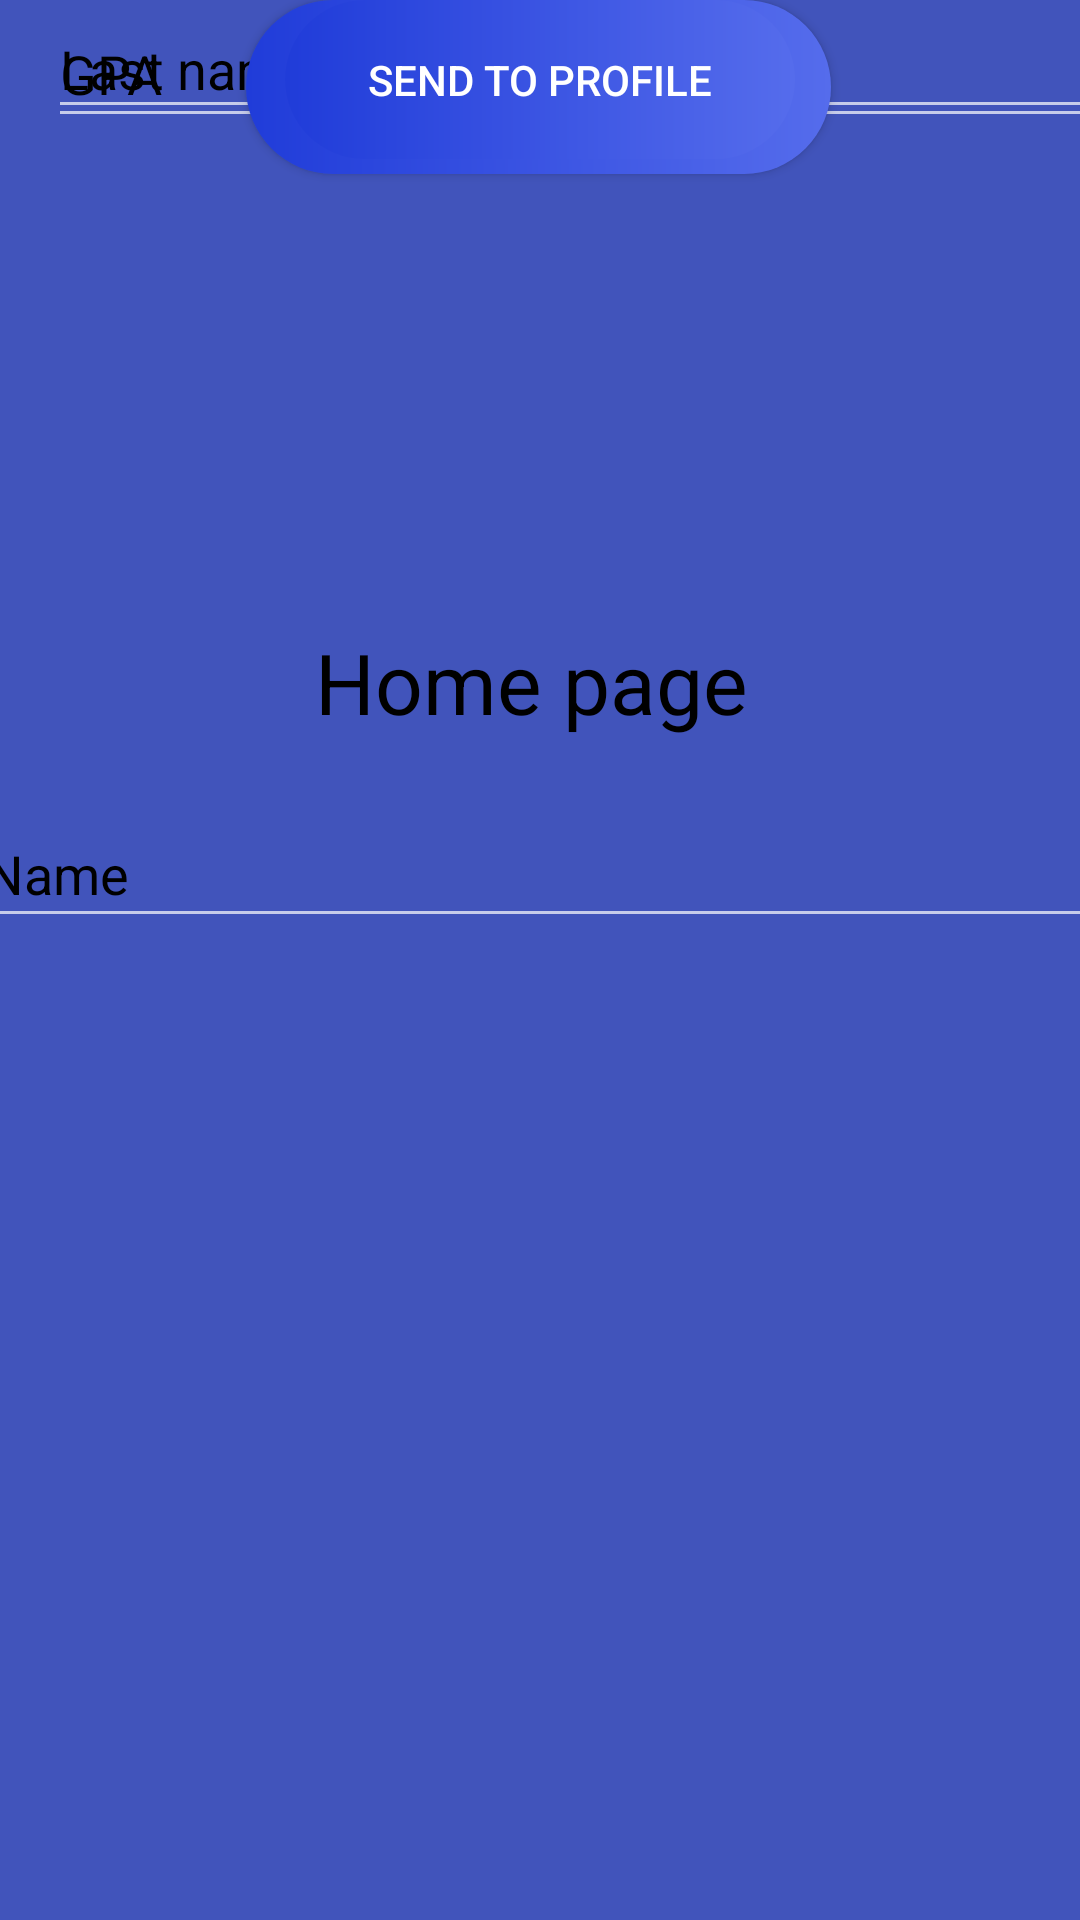

This screen was rendered from an Android layout file. Write that file and the resources it references.
<!-- AndroidManifest.xml: application theme Theme.Quiz3Gk -->
<!-- res/layout/activity_main.xml -->
<?xml version="1.0" encoding="utf-8"?>
<androidx.constraintlayout.widget.ConstraintLayout xmlns:android="http://schemas.android.com/apk/res/android"
    xmlns:app="http://schemas.android.com/apk/res-auto"
    xmlns:tools="http://schemas.android.com/tools"
    android:layout_width="match_parent"
    android:layout_height="match_parent"
    android:background="#4154BB"
    tools:context=".MainActivity">

    <Button
        android:id="@+id/button2"
        android:layout_width="195dp"
        android:layout_height="58dp"
        android:background="@drawable/btn_background"
        android:text="Enter list fragment"
        app:layout_constraintEnd_toEndOf="parent"
        app:layout_constraintHorizontal_bias="0.497"
        app:layout_constraintStart_toStartOf="parent"
        tools:layout_editor_absoluteY="584dp" />

    <ImageView
        android:id="@+id/imageView"
        android:layout_width="147dp"
        android:layout_height="150dp"
        app:layout_constraintBottom_toBottomOf="parent"
        app:layout_constraintEnd_toEndOf="parent"
        app:layout_constraintStart_toStartOf="parent"
        app:layout_constraintTop_toTopOf="parent"
        app:layout_constraintVertical_bias="0.12"
        app:srcCompat="@drawable/home_icon" />

    <TextView
        android:id="@+id/textView"
        android:layout_width="149dp"
        android:layout_height="60dp"
        android:text="Home page"
        android:textSize="28dp"
        android:textColor="@color/black"
        app:layout_constraintBottom_toBottomOf="parent"
        app:layout_constraintEnd_toEndOf="parent"
        app:layout_constraintHorizontal_bias="0.498"
        app:layout_constraintStart_toStartOf="parent"
        app:layout_constraintTop_toBottomOf="@+id/imageView"
        app:layout_constraintVertical_bias="0.0" />

    <EditText
        android:id="@+id/editTextTextPersonName"
        android:layout_width="379dp"
        android:layout_height="46dp"
        android:ems="10"
        android:inputType="textPersonName"
        android:text="Name"
        android:textColor="@color/black"
        app:layout_constraintBottom_toBottomOf="parent"
        app:layout_constraintEnd_toEndOf="parent"
        app:layout_constraintStart_toStartOf="parent"
        app:layout_constraintTop_toTopOf="parent"
        app:layout_constraintVertical_bias="0.449" />

    <EditText
        android:id="@+id/editTextTextPersonName2"
        android:layout_width="378dp"
        android:layout_height="43dp"
        android:layout_marginStart="16dp"
        android:ems="10"
        android:inputType="textPersonName"
        android:text="Last name"
        android:textColor="@color/black"
        app:layout_constraintStart_toStartOf="parent"
        tools:layout_editor_absoluteY="376dp" />

    <EditText
        android:id="@+id/editTextTextPersonName3"
        android:layout_width="378dp"
        android:layout_height="46dp"
        android:layout_marginStart="16dp"
        android:ems="10"
        android:inputType="textPersonName"
        android:text="GPA"
        android:textColor="@color/black"
        app:layout_constraintStart_toStartOf="parent"
        tools:layout_editor_absoluteY="436dp" />

    <Button
        android:id="@+id/button"
        android:layout_width="170dp"
        android:layout_height="53dp"
        android:text="Send to profile"
        android:background="@drawable/btn_background"
        app:layout_constraintEnd_toEndOf="parent"
        app:layout_constraintStart_toStartOf="parent"
        tools:layout_editor_absoluteY="513dp" />

</androidx.constraintlayout.widget.ConstraintLayout>
<!-- resources referenced by this layout -->
<resources>
  <!-- drawable btn_background (drawable) -->
  <?xml version="1.0" encoding="utf-8"?>
  <shape android:shape="rectangle" xmlns:android="http://schemas.android.com/apk/res/android">
      <gradient android:startColor="#203CD9"
          android:endColor="#556CEC"/>
      <corners android:radius="35dp"/>
  </shape>
  <style name="Theme.Quiz3Gk" parent="Theme.AppCompat.NoActionBar">
          
          <item name="colorPrimary">@color/purple_500</item>
          <item name="colorPrimaryVariant">@color/purple_700</item>
          <item name="colorOnPrimary">@color/white</item>
          
          <item name="colorSecondary">@color/teal_200</item>
          <item name="colorSecondaryVariant">@color/teal_700</item>
          <item name="colorOnSecondary">@color/black</item>
          
          <item name="android:statusBarColor">?attr/colorPrimaryVariant</item>
          
      </style>
  <!-- not gathered from this repository: default colours our renderer supplied (Android Studio template values) -->
  <color name="purple_500">#FF6200EE</color>
  <color name="purple_700">#FF3700B3</color>
  <color name="teal_200">#FF03DAC5</color>
  <color name="teal_700">#FF018786</color>
  <color name="black">#FF000000</color>
  <color name="white">#FFFFFFFF</color>
</resources>
